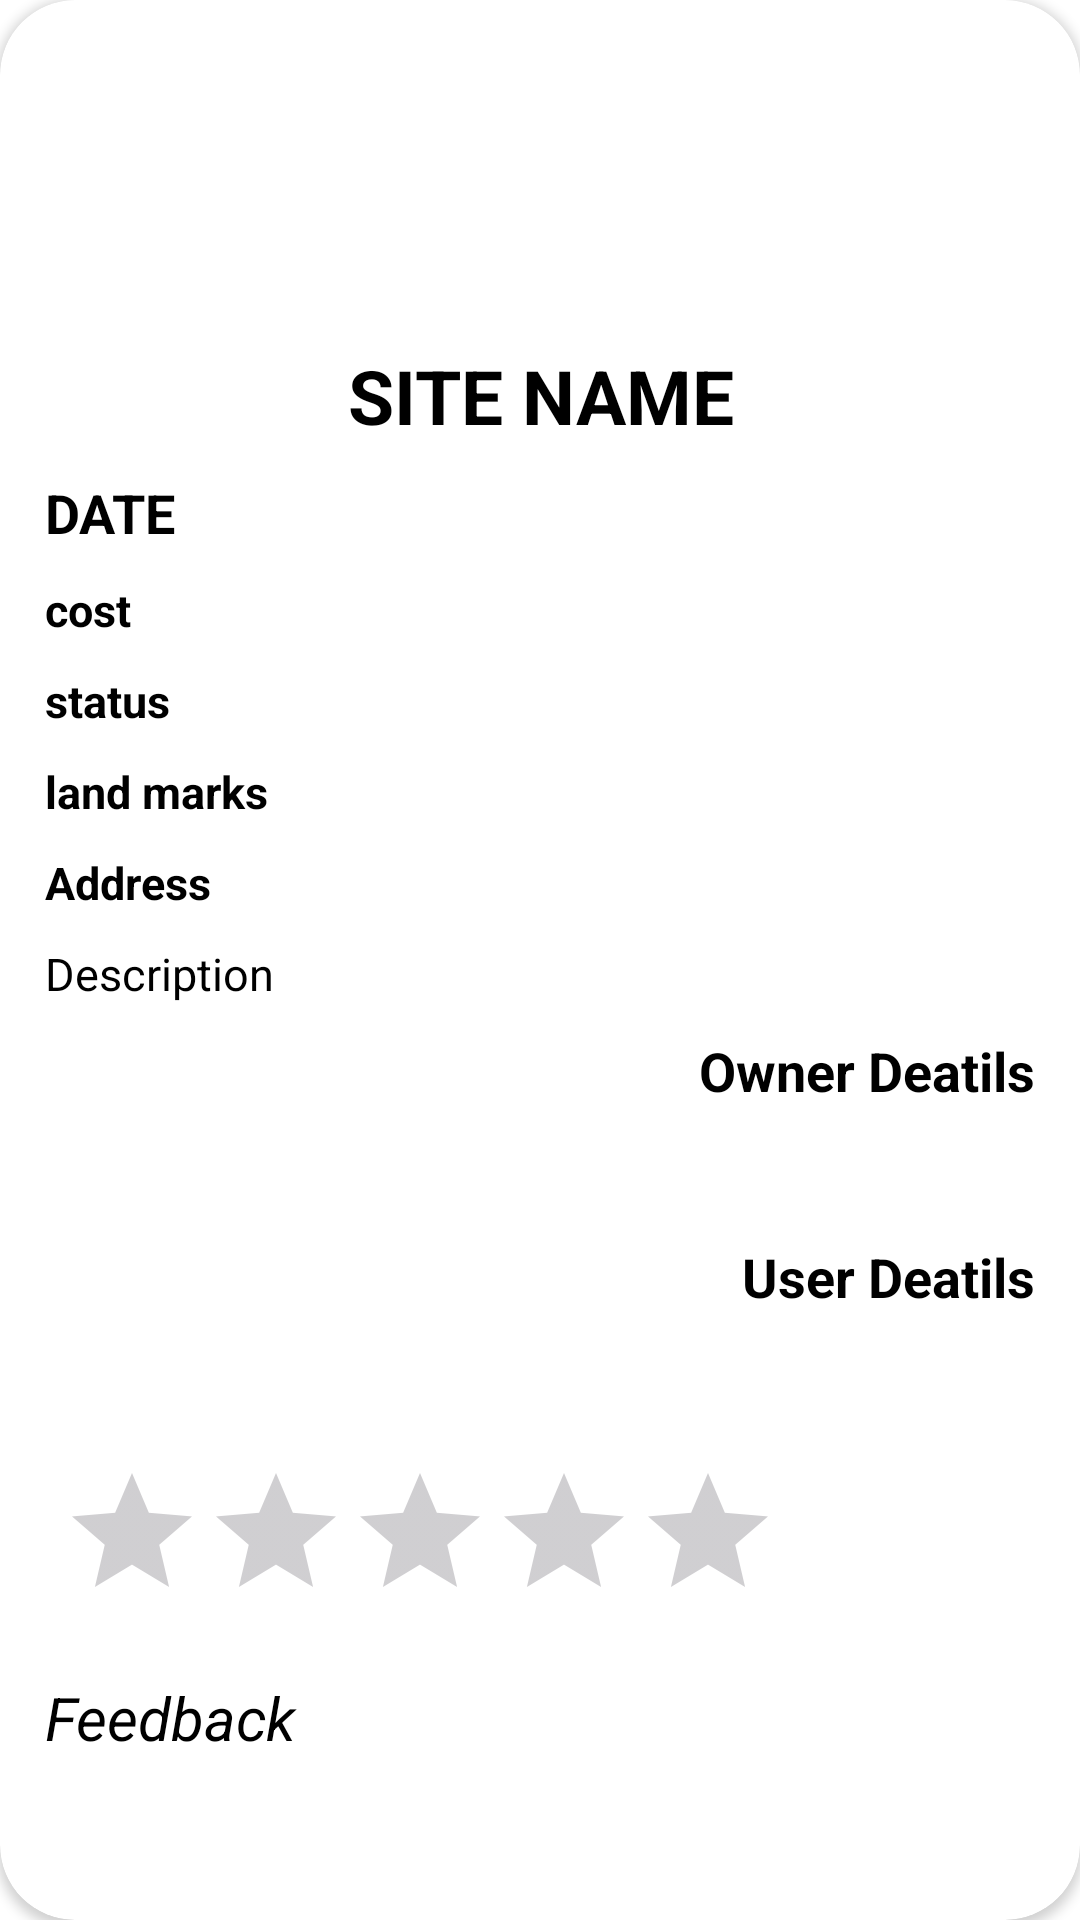

Android layout source for this screen:
<!-- AndroidManifest.xml: application theme Theme.GRIHAGULLY -->
<!-- res/layout/cardrealestatehistory.xml -->
<?xml version="1.0" encoding="utf-8"?>
<androidx.cardview.widget.CardView xmlns:android="http://schemas.android.com/apk/res/android"
    android:layout_width="match_parent"
    android:layout_height="wrap_content"
    xmlns:app="http://schemas.android.com/apk/res-auto"
    app:cardCornerRadius="25dp"
    android:layout_margin="10dp">


    <LinearLayout
        android:layout_width="match_parent"
        android:layout_height="match_parent"
        android:padding="10dp"
        android:orientation="vertical">

        <ImageView
            android:layout_width="match_parent"
            android:layout_height="100dp"
            android:padding="10dp"
            android:id="@+id/image"
            android:src="@drawable/addland"/>


        <TextView
            android:id="@+id/tvname"
            android:layout_width="match_parent"
            android:layout_height="wrap_content"
            android:text="Site name"
            android:gravity="center"
            android:textSize="25sp"
            android:textAllCaps="true"
            android:textStyle="bold"
            android:padding="5dp"
            android:textColor="@color/black"/>

        <TextView
            android:id="@+id/tvdate"
            android:layout_width="match_parent"
            android:layout_height="wrap_content"
            android:text="Date"
            android:textSize="18dp"
            android:textAllCaps="true"
            android:textStyle="bold"
            android:padding="5dp"
            android:textColor="@color/black"/>


        <TextView
            android:id="@+id/tvcost"
            android:layout_width="match_parent"
            android:layout_height="wrap_content"
            android:text="cost"
            android:textSize="15sp"
            android:textStyle="bold"
            android:padding="5dp"
            android:textColor="@color/black"/>


        <TextView
            android:id="@+id/tvstatus"
            android:layout_width="match_parent"
            android:layout_height="wrap_content"
            android:text="status"
            android:textSize="15sp"
            android:textStyle="bold"
            android:padding="5dp"
            android:textColor="@color/black"/>



        <TextView
            android:id="@+id/tvlandmark"
            android:layout_width="match_parent"
            android:layout_height="wrap_content"
            android:text="land marks"
            android:textSize="15sp"
            android:textStyle="bold"
            android:padding="5dp"
            android:textColor="@color/black"/>

        <TextView
            android:id="@+id/tvaddress"
            android:layout_width="match_parent"
            android:layout_height="wrap_content"
            android:text="Address"
            android:textSize="15sp"
            android:textStyle="bold"
            android:padding="5dp"
            android:textColor="@color/black"/>

        <TextView
            android:id="@+id/tvdescr"
            android:layout_width="match_parent"
            android:layout_height="wrap_content"
            android:text="Description"
            android:textSize="15sp"
            android:padding="5dp"
            android:textColor="@color/black"/>


        <TextView
            android:id="@+id/tvownerdetails"
            android:layout_width="match_parent"
            android:layout_height="wrap_content"
            android:text="Owner Deatils"
            android:textSize="18sp"
            android:gravity="right"
            android:textStyle="bold"
            android:padding="5dp"
            android:textColor="@color/black"/>

        <TextView
            android:id="@+id/tvinfo"
            android:layout_width="match_parent"
            android:layout_height="wrap_content"
            android:textSize="18sp"

            android:padding="5dp"
            android:textColor="@color/black"/>

        <TextView
            android:id="@+id/tvuser"
            android:layout_width="match_parent"
            android:layout_height="wrap_content"
            android:text="User Deatils"
            android:textSize="18sp"
            android:gravity="right"
            android:textStyle="bold"
            android:padding="5dp"
            android:textColor="@color/black"/>

        <TextView
            android:id="@+id/tvinfo1"
            android:layout_width="match_parent"
            android:layout_height="wrap_content"
            android:textSize="18sp"
            android:padding="5dp"
            android:textColor="@color/black"/>


        <LinearLayout
            android:id="@+id/linearfeed"
            android:layout_width="match_parent"
            android:layout_height="wrap_content"
            android:orientation="vertical">


            <RatingBar
                android:id="@+id/ratingbar"
                android:layout_width="wrap_content"
                android:layout_height="wrap_content"
                android:numStars="5"
                android:layout_margin="10dp"
                android:stepSize="0.1"
                android:rating="0.0"/>


            <TextView
                android:id="@+id/tvfeedback"
                android:layout_width="match_parent"
                android:layout_height="wrap_content"
                android:layout_margin="5dp"
                android:text="Feedback"
                android:textColor="@color/black"
                android:textStyle="italic"
                android:textSize="20sp"/>

        </LinearLayout>



    </LinearLayout>
</androidx.cardview.widget.CardView>
<!-- resources referenced by this layout -->
<resources>
  <color name="black">#FF000000</color>
  <style name="Theme.GRIHAGULLY" parent="Base.Theme.GRIHAGULLY">
          <item name="colorPrimary">@color/purple_500</item>
          <item name="colorPrimaryVariant">@color/purple_700</item>
          <item name="colorOnPrimary">@color/white</item>
          <item name="colorSecondary">@color/teal_200</item>
          <item name="colorSecondaryVariant">@color/teal_700</item>
          <item name="colorOnSecondary">@color/black</item>
          <item name="android:statusBarColor">@color/purple_500</item>
          <item name="android:navigationBarColor">@color/purple_500</item>
          <item name="android:windowBackground">@color/white</item>
      </style>
  <style name="Base.Theme.GRIHAGULLY" parent="Theme.Material3.DayNight.NoActionBar">
          
          
      </style>
  <color name="purple_500">#E47A58</color>
  <color name="purple_700">#EC997F</color>
  <color name="white">#FFFFFFFF</color>
  <color name="teal_200">#F4CCBF</color>
  <color name="teal_700">#F3BEAD</color>
</resources>
